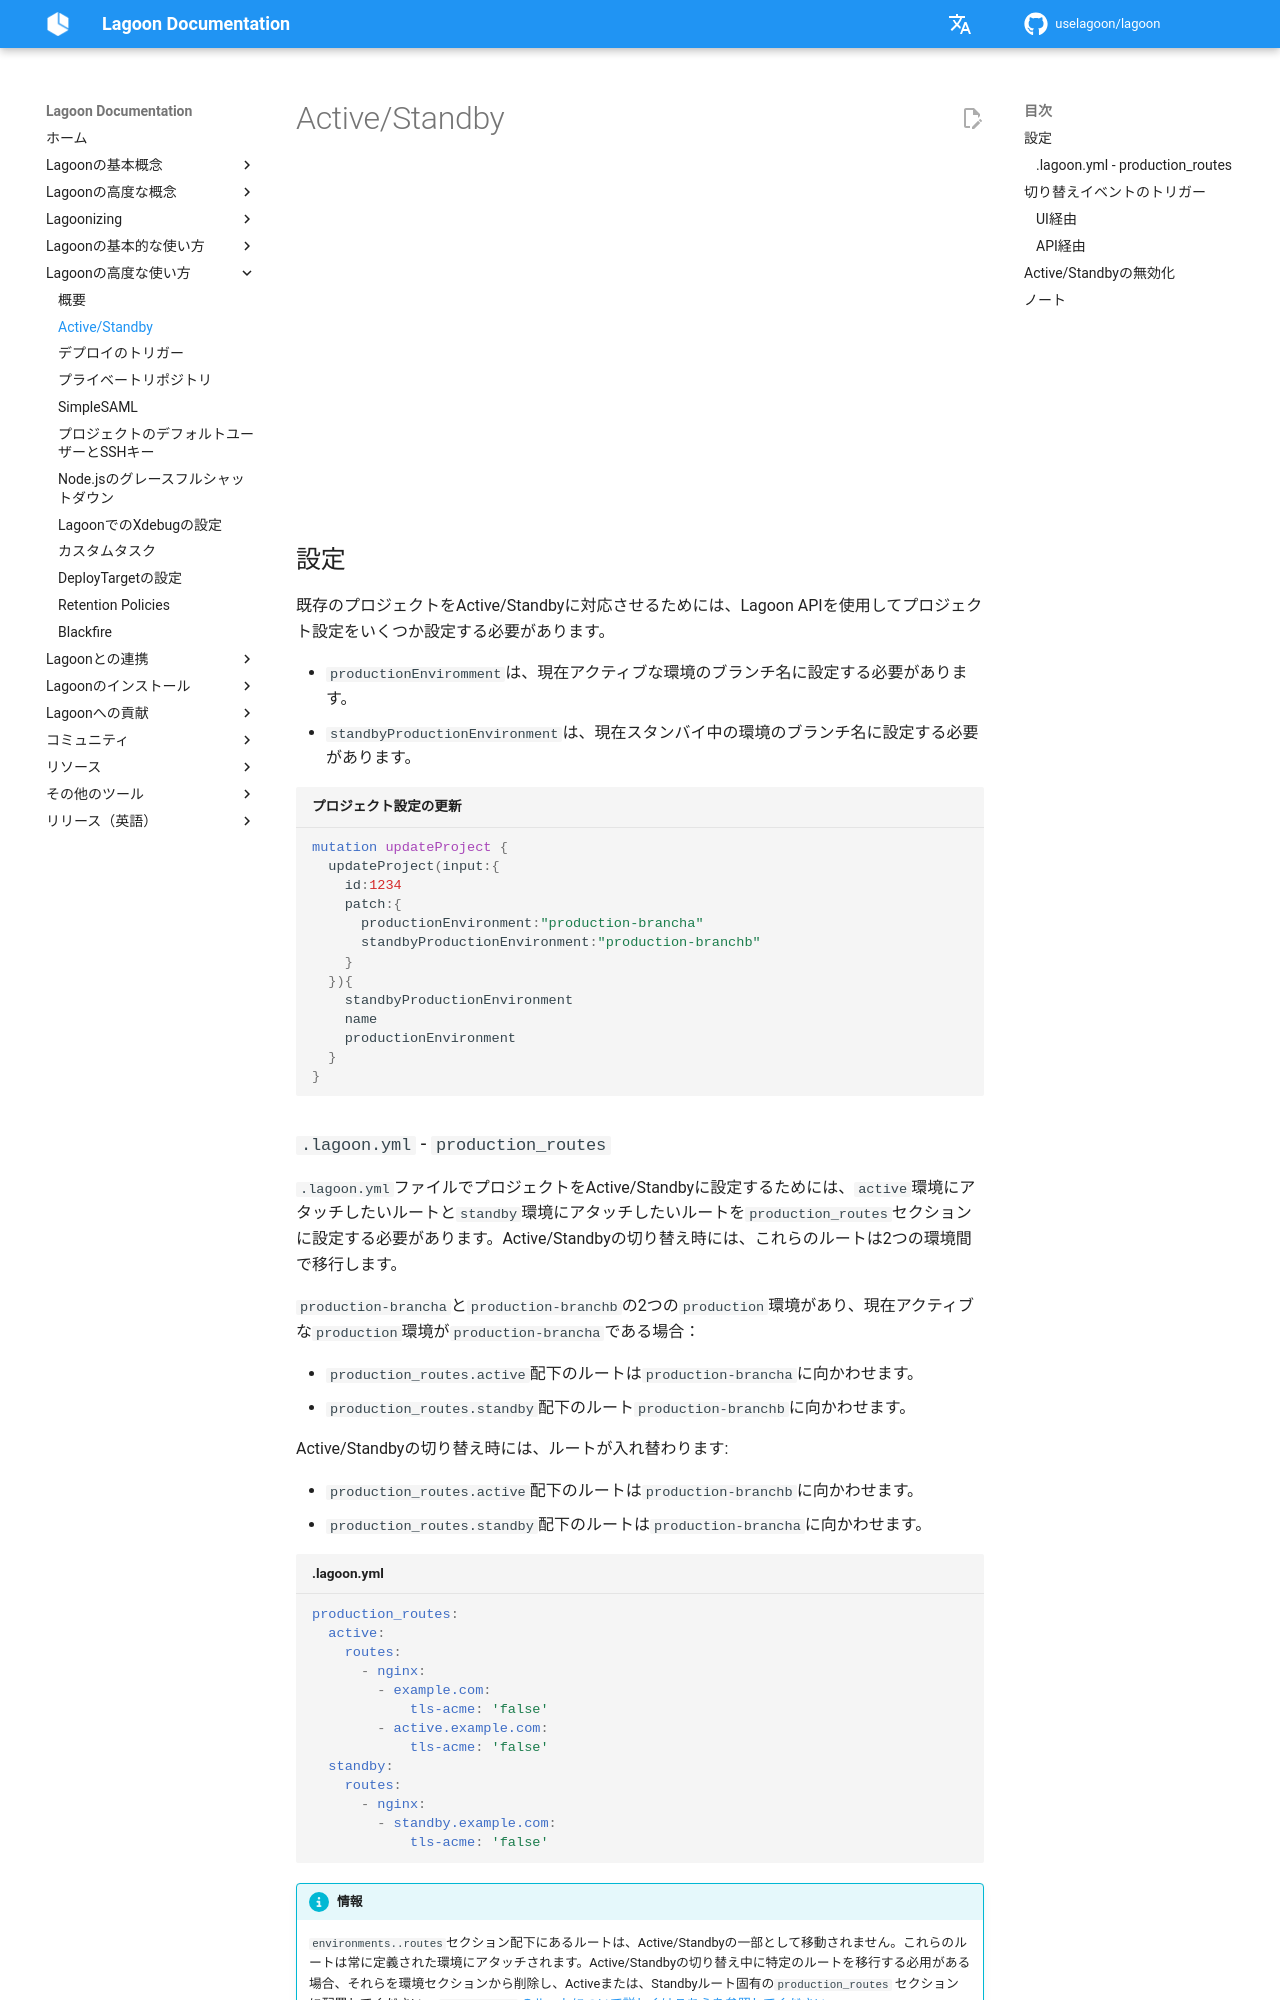

repository: uselagoon/lagoon · page: ja/using-lagoon-advanced/active-standby/index.html · generator: mkdocs

# Active/Standby

<iframe width="560" height="315" src="https://www.youtube.com/embed/urq15chLvzQ" title="YouTube video player" frameborder="0" allow="accelerometer; autoplay; clipboard-write; encrypted-media; gyroscope; picture-in-picture" allowfullscreen></iframe>

## 設定

既存のプロジェクトをActive/Standbyに対応させるためには、Lagoon APIを使用してプロジェクト設定をいくつか設定する必要があります。

* `productionEnviromment`は、現在アクティブな環境のブランチ名に設定する必要があります。
* `standbyProductionEnvironment`は、現在スタンバイ中の環境のブランチ名に設定する必要があります。

```graphql title="プロジェクト設定の更新"
mutation updateProject {
  updateProject(input:{
    id:1234
    patch:{
      productionEnvironment:"production-brancha"
      standbyProductionEnvironment:"production-branchb"
    }
  }){
    standbyProductionEnvironment
    name
    productionEnvironment
  }
}
```
